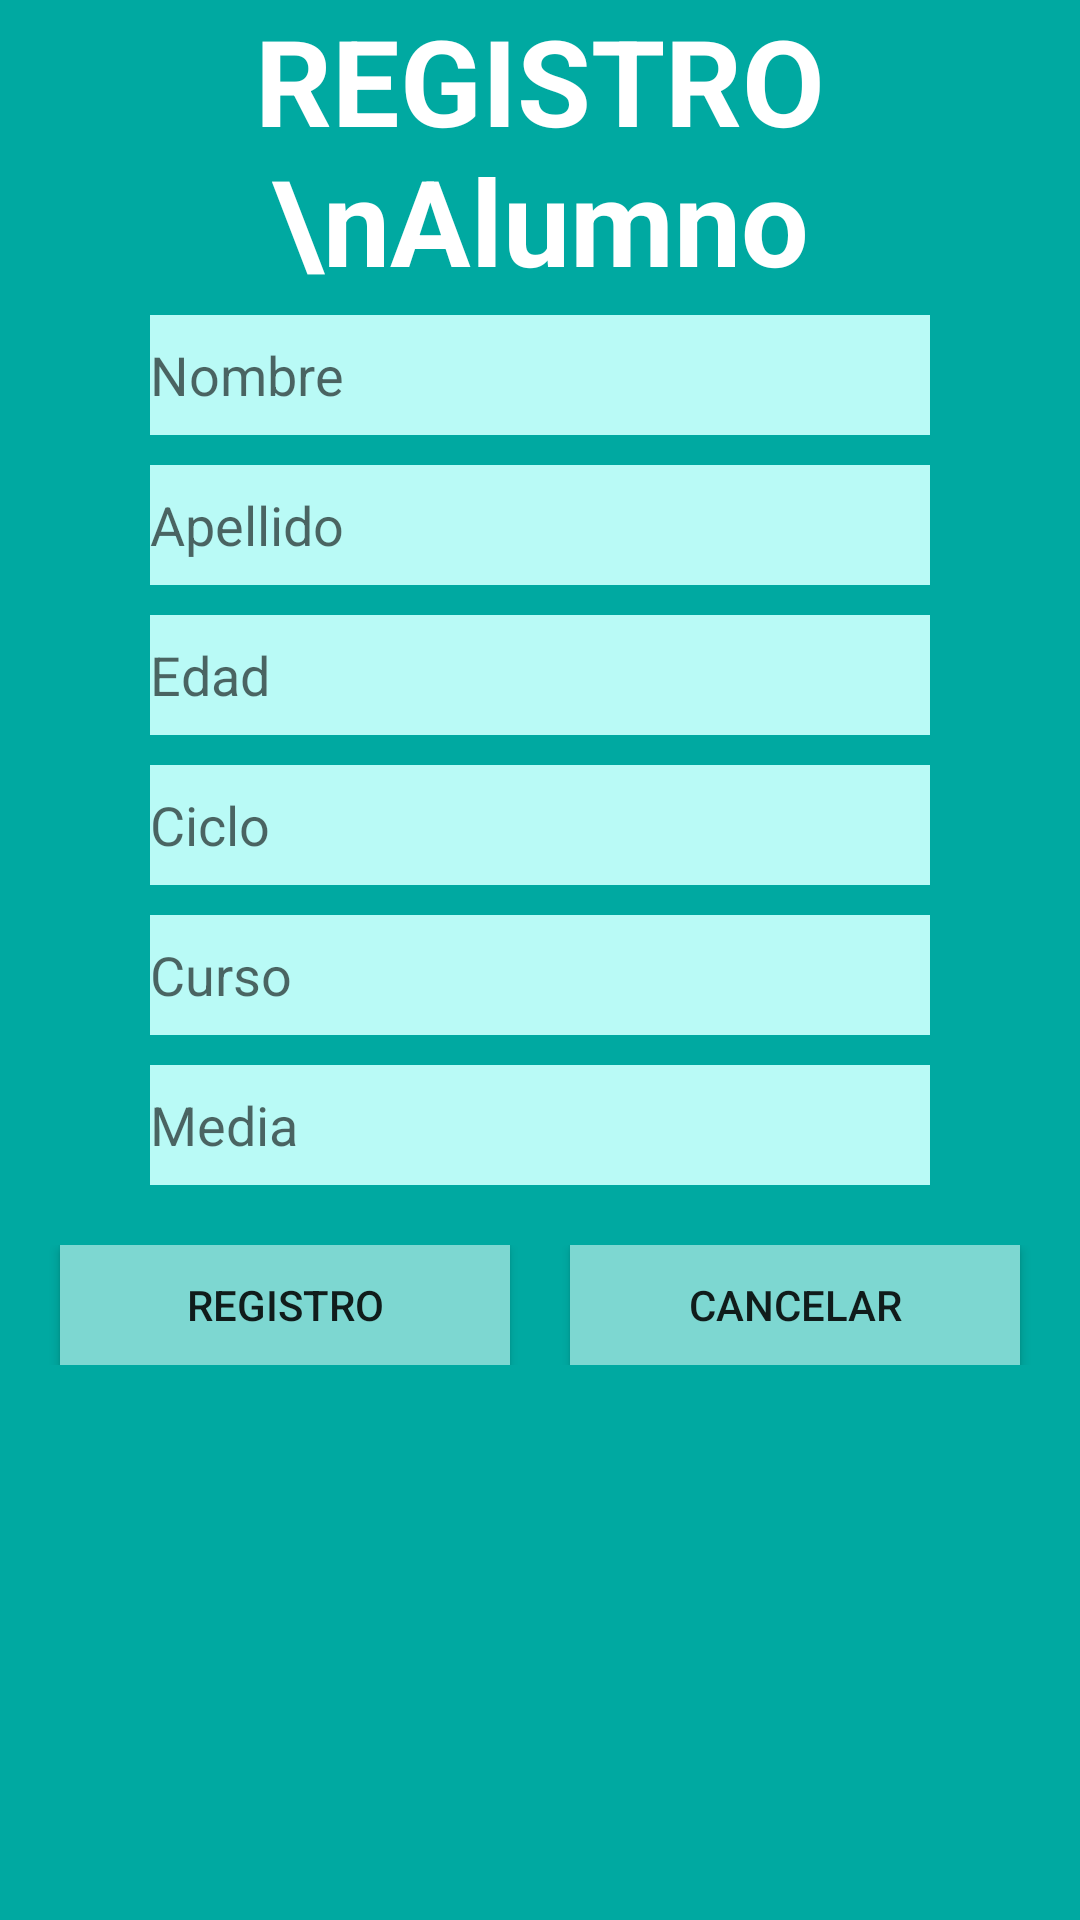

Layout XML and referenced resources for this Android screen:
<!-- AndroidManifest.xml: application theme AppTheme -->
<!-- res/layout/activity_reg_alumno.xml -->
<?xml version="1.0" encoding="utf-8"?>
<LinearLayout xmlns:android="http://schemas.android.com/apk/res/android"
    xmlns:app="http://schemas.android.com/apk/res-auto"
    xmlns:tools="http://schemas.android.com/tools"
    android:layout_width="match_parent"
    android:layout_height="match_parent"
    android:background="@color/bgColor"
    android:orientation="vertical"
    tools:context=".RegAlumno">


    <TextView
        android:layout_width="match_parent"
        android:layout_height="95dp"
        android:gravity="center"
        android:text="REGISTRO \nAlumno"
        android:textColor="@color/TituloColor"
        android:textSize="40dp"
        android:textStyle="bold" />

    <EditText
        android:id="@+id/etAlNombre"
        android:layout_width="match_parent"
        android:layout_height="40dp"
        android:layout_marginLeft="50dp"
        android:layout_marginRight="50dp"
        android:layout_marginTop="10dp"
        android:background="@color/ETColor"
        android:hint="Nombre" />

    <EditText
        android:id="@+id/etAlApellido"
        android:layout_width="match_parent"
        android:layout_height="40dp"
        android:layout_marginLeft="50dp"
        android:layout_marginRight="50dp"
        android:layout_marginTop="10dp"
        android:background="@color/ETColor"
        android:hint="Apellido" />

    <EditText
        android:id="@+id/etAlEdad"
        android:layout_width="match_parent"
        android:layout_height="40dp"
        android:layout_marginLeft="50dp"
        android:layout_marginRight="50dp"
        android:layout_marginTop="10dp"
        android:background="@color/ETColor"
        android:hint="Edad"
        android:inputType="number" />

    <EditText
        android:id="@+id/etAlCiclo"
        android:layout_width="match_parent"
        android:layout_height="40dp"
        android:layout_marginLeft="50dp"
        android:layout_marginRight="50dp"
        android:layout_marginTop="10dp"
        android:background="@color/ETColor"
        android:hint="Ciclo"
        android:inputType="text" />

    <EditText
        android:id="@+id/etAlCurso"
        android:layout_width="match_parent"
        android:layout_height="40dp"
        android:layout_marginLeft="50dp"
        android:layout_marginRight="50dp"
        android:layout_marginTop="10dp"
        android:background="@color/ETColor"
        android:hint="Curso"
        android:inputType="text" />

    <EditText
        android:id="@+id/etAlMedia"
        android:layout_width="match_parent"
        android:layout_height="40dp"
        android:layout_marginLeft="50dp"
        android:layout_marginRight="50dp"
        android:layout_marginTop="10dp"
        android:background="@color/ETColor"
        android:hint="Media"
        android:inputType="numberDecimal" />

    <LinearLayout
        android:layout_width="match_parent"
        android:layout_height="40dp"
        android:layout_marginTop="20dp">

        //Registro

        <Button
            android:id="@+id/bRegistro"
            android:layout_width="wrap_content"
            android:layout_height="wrap_content"
            android:layout_marginLeft="20dp"
            android:layout_marginRight="10dp"
            android:layout_weight="1"
            android:background="@color/btColor"
            android:gravity="center"
            android:onClick="bRegistroPuls"
            android:text="Registro" />

        //Registro

        <Button
            android:id="@+id/bCancelar"
            android:layout_width="wrap_content"
            android:layout_height="wrap_content"
            android:layout_marginLeft="10dp"
            android:layout_marginRight="20dp"
            android:layout_weight="1"
            android:background="@color/btColor"
            android:onClick="bCancelarPuls"
            android:text="Cancelar" />


    </LinearLayout>

</LinearLayout>
<!-- resources referenced by this layout -->
<resources>
  <color name="ETColor">#b9faf6</color>
  <color name="TituloColor">#fff</color>
  <color name="bgColor">#00a9a1</color>
  <color name="btColor">#7dd7d1</color>
  <style name="AppTheme" parent="Theme.AppCompat.Light.DarkActionBar">
  
          
          <item name="colorPrimary">@color/colorPrimary</item>
          <item name="colorPrimaryDark">@color/colorPrimaryDark</item>
          <item name="colorAccent">@color/colorAccent</item>
      </style>
  <color name="colorPrimary">#3F51B5</color>
  <color name="colorPrimaryDark">#303F9F</color>
  <color name="colorAccent">#FF4081</color>
</resources>
